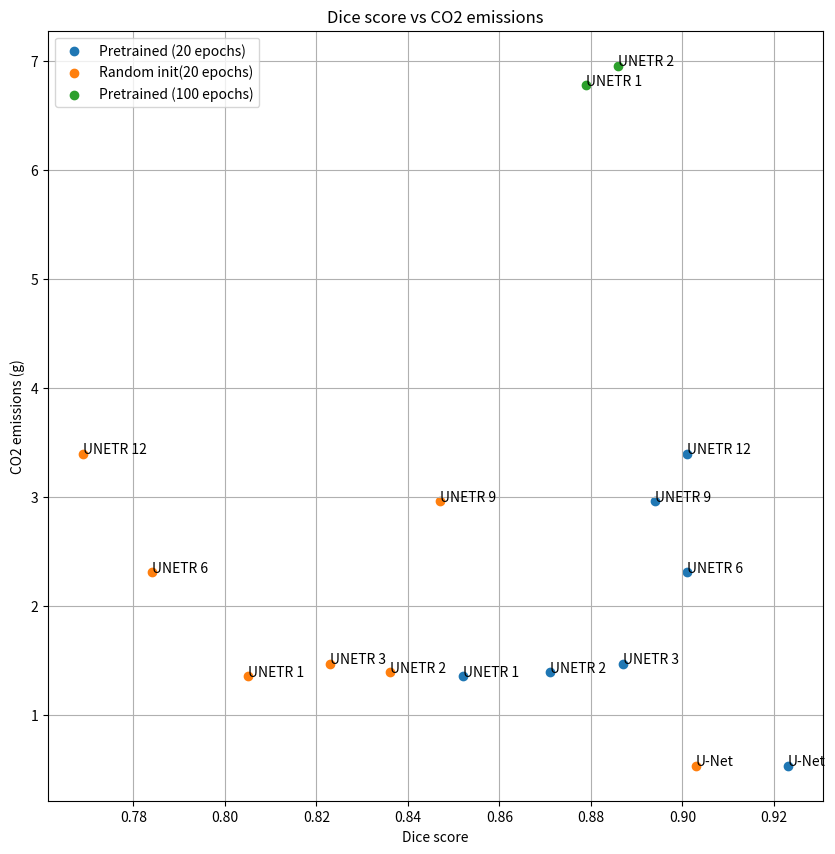

This figure's Python source:
import matplotlib.pyplot as plt
import numpy as np

def plot_scatter(dice_list, emissions_list, model_names_list, ax):
    dice_list = np.array(dice_list)
    emissions_list = np.array(emissions_list)
    model_names_list = np.array(model_names_list)

    idx = dice_list != None
    dice_list = dice_list[idx]
    emissions_list = emissions_list[idx]
    model_names_list = model_names_list[idx]


    ax.scatter(dice_list, emissions_list)
    for i, txt in enumerate(model_names_list):
        ax.annotate(txt, (dice_list[i], emissions_list[i]))
    
    

if __name__ == '__main__':
    pre_dice_list = [0.923, 0.852, 0.871, 0.887, 0.901, 0.894, 0.901]
    emissions_list = [2.673, 6.783, 6.959, 7.356, 11.558, 14.821, 16.984]
    model_names_list = ['U-Net', 'UNETR 1', 'UNETR 2', 'UNETR 3', 'UNETR 6', 'UNETR 9', 'UNETR 12']
    fig, ax = plt.subplots(figsize=(10, 10))

    plot_scatter(pre_dice_list, np.array(emissions_list) / 5, model_names_list, ax)
    
    dice_list = [0.903, 0.805, 0.836, 0.823, 0.784, 0.847, 0.769]
    plot_scatter(dice_list, np.array(emissions_list) / 5, model_names_list, ax)

    e100_pre_dice_list = [None, 0.879, 0.886, None, None, None, None]
    plot_scatter(e100_pre_dice_list, emissions_list, model_names_list, ax)

    plt.xlabel('Dice score')
    plt.ylabel('CO2 emissions (g)')
    plt.title('Dice score vs CO2 emissions')
    plt.legend(['Pretrained (20 epochs)', 'Random init(20 epochs)', 'Pretrained (100 epochs)'])
    plt.grid(True)
    plt.show()
